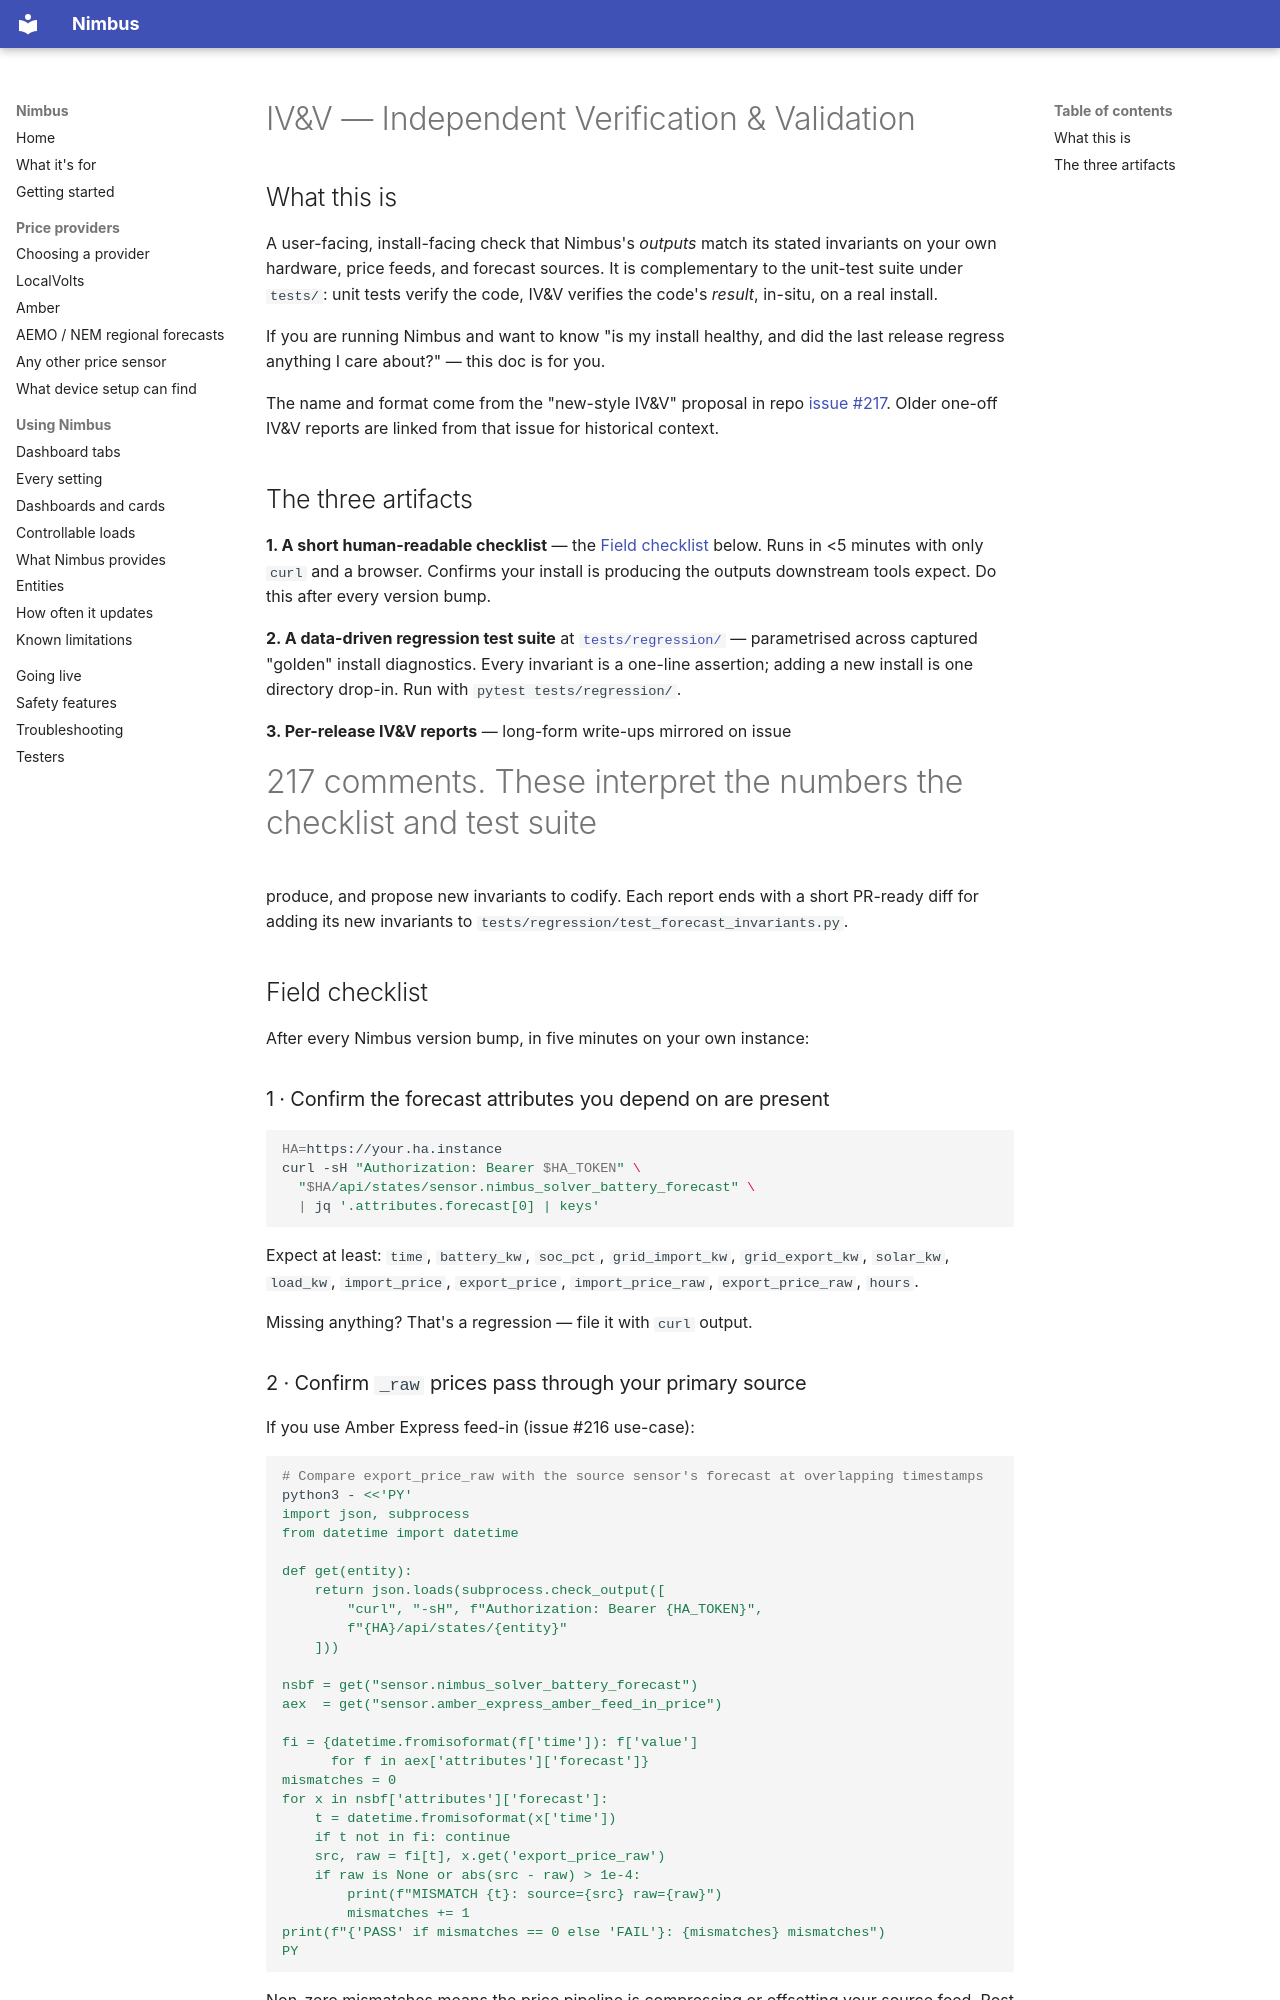

repository: code-imstillalive/nimbus · page: ivv/index.html · generator: mkdocs

# IV&V — Independent Verification & Validation

## What this is

A user-facing, install-facing check that Nimbus's *outputs* match its stated
invariants on your own hardware, price feeds, and forecast sources. It is
complementary to the unit-test suite under `tests/`: unit tests verify the
code, IV&V verifies the code's *result*, in-situ, on a real install.

If you are running Nimbus and want to know "is my install healthy, and did
the last release regress anything I care about?" — this doc is for you.

The name and format come from the "new-style IV&V" proposal in repo
[issue #217](https://github.com/code-imstillalive/nimbus/issues/217). Older
one-off IV&V reports are linked from that issue for historical context.

## The three artifacts

**1. A short human-readable checklist** — the [Field checklist](#field-checklist)
below. Runs in <5 minutes with only `curl` and a browser. Confirms your
install is producing the outputs downstream tools expect. Do this after
every version bump.

**2. A data-driven regression test suite** at
[`tests/regression/`](../../tests/regression/) — parametrised across
captured "golden" install diagnostics. Every invariant is a one-line
assertion; adding a new install is one directory drop-in. Run with
`pytest tests/regression/`.

**3. Per-release IV&V reports** — long-form write-ups mirrored on issue
#217 comments. These interpret the numbers the checklist and test suite
produce, and propose new invariants to codify. Each report ends with a
short PR-ready diff for adding its new invariants to
`tests/regression/test_forecast_invariants.py`.

## Field checklist

After every Nimbus version bump, in five minutes on your own instance:

### 1 · Confirm the forecast attributes you depend on are present

```bash
HA=https://your.ha.instance
curl -sH "Authorization: Bearer $HA_TOKEN" \
  "$HA/api/states/sensor.nimbus_solver_battery_forecast" \
  | jq '.attributes.forecast[0] | keys'
```

Expect at least: `time`, `battery_kw`, `soc_pct`, `grid_import_kw`,
`grid_export_kw`, `solar_kw`, `load_kw`, `import_price`, `export_price`,
`import_price_raw`, `export_price_raw`, `hours`.

Missing anything? That's a regression — file it with `curl` output.

### 2 · Confirm `_raw` prices pass through your primary source

If you use Amber Express feed-in (issue #216 use-case):

```bash
# Compare export_price_raw with the source sensor's forecast at overlapping timestamps
python3 - <<'PY'
import json, subprocess
from datetime import datetime

def get(entity):
    return json.loads(subprocess.check_output([
        "curl", "-sH", f"Authorization: Bearer {HA_TOKEN}",
        f"{HA}/api/states/{entity}"
    ]))

nsbf = get("sensor.nimbus_solver_battery_forecast")
aex  = get("sensor.amber_express_amber_feed_in_price")

fi = {datetime.fromisoformat(f['time']): f['value']
      for f in aex['attributes']['forecast']}
mismatches = 0
for x in nsbf['attributes']['forecast']:
    t = datetime.fromisoformat(x['time'])
    if t not in fi: continue
    src, raw = fi[t], x.get('export_price_raw')
    if raw is None or abs(src - raw) > 1e-4:
        print(f"MISMATCH {t}: source={src} raw={raw}")
        mismatches += 1
print(f"{'PASS' if mismatches == 0 else 'FAIL'}: {mismatches} mismatches")
PY
```

Non-zero mismatches means the price pipeline is compressing or offsetting
your source feed. Post the count + a couple of example rows to a new issue.
